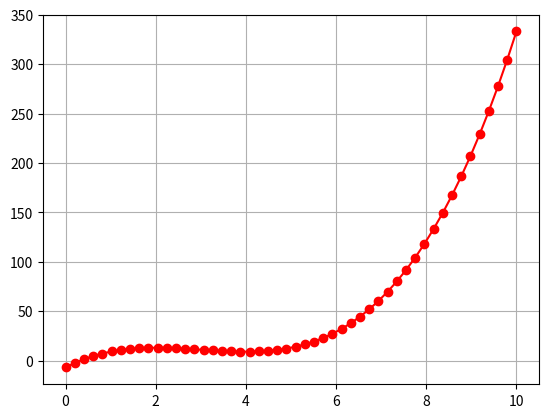
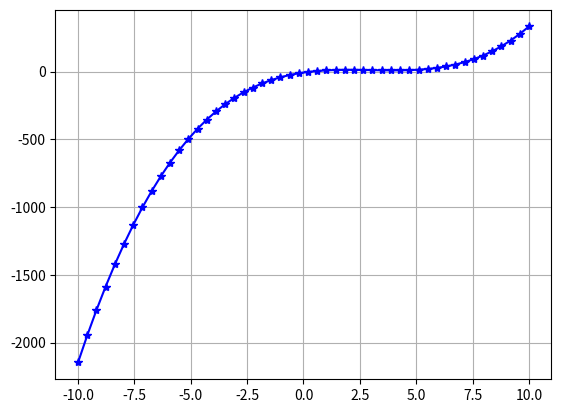

These figures' Python source, in order:
import numpy as np
import matplotlib.pyplot as plt
x1=np.linspace(0,10,50)
x2=np.linspace(-10,10,50)
y1=x1**3-9*x1**2+24*x1-7
y2=x2**3-9*x2**2+24*x2-7
plt.figure(1)
plt.plot(x1, y1, 'ro-')
plt.grid()
plt.show()
plt.figure(2)
plt.plot(x2, y2, 'b*-')
plt.grid()
plt.show()
